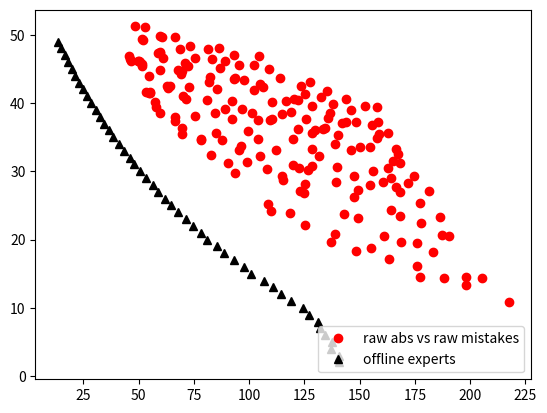

Recreate this plot in Python. (Note: this script raises an exception after producing the figure.)



import matplotlib.pyplot as plt
base_dir = './neurips_paper/'

def plot_raw_abs_vs_mis( raw_abs, raw_mis, abstention_levels, mistake_levels, label ):
    fig = plt.figure()
    plt.plot(raw_abs, raw_mis, 'o', color='red', label='raw abs vs raw mistakes')
    plt.plot(abstention_levels, mistake_levels, '^', color='black', label='offline experts')
    plt.legend(loc='lower right')
    plt.savefig( base_dir + label + '-comparative_raw_a_vs_m_linear_discrete.png', bbox_inches='tight' )



'''
Exp details : [CIFAR-10] varying Ps and Thetas 

    n_runs = 100 
    Thetas = list( np.arange( 0.001, 0.05, 0.005 ) )
    Ps = list(np.arange(0.015, 0.3, 0.015)) 
    T = 500 
    thresholds = np.linspace(0.2,0.95,20)
'''
label = 'cifar10-varying-Ps-Thetas-exp' 
mistake_levels = list(range(0, 50))
abstention_levels = [ -1.        ,  -1.        , 140.5       , 140.8       ,
       136.92307692, 137.56521739, 134.37142857, 132.10416667,
       131.        , 126.85897436, 124.16666667, 119.08602151,
       114.36458333, 110.89795918, 106.53535354, 101.        ,
        97.67      ,  92.93      ,  88.56      ,  85.46      ,
        80.96      ,  78.1       ,  74.37      ,  71.53      ,
        67.89      ,  64.52      ,  61.81      ,  58.79      ,
        56.38      ,  53.3       ,  50.71      ,  48.09      ,
        46.06      ,  43.38      ,  40.91      ,  38.56      ,
        36.61      ,  34.51      ,  32.52      ,  30.59      ,
        28.58      ,  26.79      ,  24.76      ,  23.16      ,
        21.22      ,  19.73      ,  18.19      ,  16.49      ,
        15.05      ,  13.37      ]
mistake_levels = mistake_levels[2:]
abstention_levels = abstention_levels[2:] 

raw_abs =  [54.93, 53.2, 59.61, 57.7, 55.33, 57.5, 54.75, 46.34, 45.95, 45.51, 66.34, 69.7, 66.52, 69.43, 51.69, 51.28, 49.82, 50.63, 54.76, 50.19, 82.59, 78.12121212121212, 78.11458333333333, 63.94, 59.85, 62.59, 63.31, 51.41, 48.44, 51.82, 90.34020618556701, 93.70408163265306, 69.85, 71.47, 75.28, 60.84, 59.51, 58.91, 59.8, 53.0, 108.6413043478261, 109.73195876288659, 85.07, 87.86, 72.91, 69.21, 67.9, 69.53, 59.75, 60.39, 118.45744680851064, 95.59, 96.29, 99.11, 84.4, 80.77, 68.47, 72.36, 71.07, 66.43, 125.44680851063829, 108.23, 104.67, 88.97, 92.33, 85.3, 81.68, 82.26, 75.48, 73.27, 137.17777777777778, 115.35, 114.88, 103.86, 99.48, 92.41, 96.89, 86.59, 83.06, 81.32, 138.8780487804878, 124.84693877551021, 123.11111111111111, 111.92, 103.94, 101.47, 93.33, 93.52, 86.51, 89.26, 148.12345679012347, 125.38383838383838, 119.99, 122.44, 109.27, 110.09, 102.0, 97.5, 95.57, 92.98, 155.27027027027026, 142.7171717171717, 128.56, 126.67, 119.87, 114.83, 110.41, 106.06, 104.83, 102.12, 163.42857142857142, 149.13, 139.23, 128.34, 131.37, 121.96, 116.53, 118.88, 108.81, 104.22, 177.5, 161.1875, 147.37, 139.51, 128.43, 129.8, 125.83, 120.36, 122.24, 114.03, 175.88888888888889, 168.59183673469389, 149.12, 147.25, 138.86, 134.42, 133.25, 128.46, 123.42, 125.15, 188.22, 175.80434782608697, 164.08, 154.47, 146.14, 140.38, 136.59, 135.83, 132.35, 127.59, 198.26, 183.25, 168.45, 160.75, 156.09, 149.92, 141.8, 143.57, 137.88, 135.15, 197.95833333333334, 177.65, 168.05, 164.3, 166.36, 162.84, 154.54, 148.51, 146.05, 143.96, 205.4878048780488, 187.46, 177.27, 171.74, 168.17, 164.87, 157.79, 158.81, 155.57, 152.51, 217.40540540540542, 190.3838383838384, 186.27, 181.16, 174.76, 167.52, 166.32, 162.84, 158.4, 157.8]

raw_mis =  [41.5, 41.55, 38.57, 39.41, 41.55, 40.09, 41.48, 46.13, 46.41, 46.83, 37.91, 35.39, 37.34, 36.29, 45.65, 45.41, 46.21, 46.03, 43.9, 46.17, 32.32, 34.75757575757576, 34.59375, 42.44, 44.81, 42.46, 42.2, 49.41, 51.21, 49.16, 31.144329896907216, 29.79591836734694, 40.99, 40.59, 38.13, 46.61, 47.49, 47.3, 47.31, 51.16, 25.195652173913043, 24.144329896907216, 35.58, 34.63, 42.39, 44.2, 44.8, 44.76, 49.78, 49.62, 23.840425531914892, 33.17, 33.71, 31.32, 38.52, 40.38, 47.97, 45.4, 45.88, 49.69, 22.06382978723404, 30.34, 32.29, 39.17, 37.68, 42.12, 43.01, 43.77, 46.59, 48.37, 19.633333333333333, 28.73, 29.36, 34.69, 35.88, 40.25, 39.19, 45.06, 46.5, 47.92, 20.829268292682926, 26.846938775510203, 27.12121212121212, 33.08, 37.55, 38.47, 43.59, 43.71, 48.07, 46.09, 18.382716049382715, 28.08080808080808, 30.92, 30.45, 37.57, 37.59, 41.85, 43.35, 45.63, 47.02, 18.72972972972973, 23.818181818181817, 30.78, 30.18, 34.66, 38.44, 40.11, 42.35, 42.85, 45.52, 17.142857142857142, 23.12, 28.43, 33.26, 32.19, 36.15, 40.23, 38.7, 44.98, 46.84, 14.558823529411764, 20.5, 26.28, 30.65, 35.63, 36.0, 37.72, 40.65, 40.46, 43.72, 16.142857142857142, 19.612244897959183, 27.31, 29.25, 33.98, 36.38, 36.15, 39.53, 42.51, 41.27, 14.32, 19.434782608695652, 24.28, 28.04, 33.18, 35.34, 38.52, 37.75, 40.82, 43.13, 13.34, 18.119565217391305, 23.4, 28.47, 30.09, 33.62, 37.09, 37.17, 39.9, 41.73, 14.458333333333334, 22.43, 26.9, 29.09, 27.71, 30.43, 33.62, 37.21, 38.97, 40.56, 14.317073170731707, 20.71, 25.42, 28.23, 31.2, 31.45, 34.81, 35.39, 36.83, 39.63, 10.91891891891892, 20.484848484848484, 23.35, 27.11, 29.33, 32.57, 33.3, 35.64, 37.18, 39.39]

plot_raw_abs_vs_mis( raw_abs, raw_mis, abstention_levels, mistake_levels, label )




'''
Exp details : [GAS] varying Ps and Thetas 

    n_runs = 100 
    Thetas = list( np.arange( 0.001, 0.05, 0.005 ) )
    Ps = list(np.arange(0.015, 0.3, 0.015)) 
    T = 500 
    thresholds = np.linspace(0.2,0.95,20)
'''
label = 'gas-varying-Ps-Thetas-exp' 
mistake_levels = list(range(2, 120, 5))
abstention_levels = [411.04761905, 383.96      , 337.03      , 290.11      ,
       272.45      , 258.57      , 247.07      , 237.8       ,
       228.44      , 219.16      , 208.66      , 197.79      ,
       188.55      , 179.68      , 172.89      , 168.25      ,
       165.67      , 164.86      , 164.71      , 164.57      ,
       164.52      , 164.52      , 164.52      , 164.52      ] 

raw_abs =  [189.08, 181.83, 188.55, 176.65, 183.65, 180.97, 184.9, 131.24, 131.82, 130.86, 193.49, 205.15, 192.85, 189.58, 138.95, 120.77, 130.08, 124.57, 126.13, 131.88, 212.99, 211.08, 207.62, 148.81, 147.08, 146.11, 145.99, 103.03, 102.71, 100.24, 241.82, 236.28, 169.22, 160.34, 158.44, 125.4, 131.7, 129.72, 118.11, 94.0, 258.1, 265.68, 191.65, 185.16, 152.02, 144.76, 144.01, 144.49, 116.4, 113.88, 278.14, 203.33, 195.75, 200.14, 163.98, 167.63, 137.68, 135.34, 142.04, 118.11, 274.21, 216.68, 226.76, 176.88, 176.64, 159.23, 142.28, 151.88, 134.39, 135.13, 300.88, 240.87, 235.13, 190.35, 194.6, 166.91, 169.81, 142.78, 154.91, 138.08, 311.8, 245.17, 253.19, 210.61, 185.65, 186.07, 162.24, 159.65, 146.94, 145.16, 316.41, 260.09, 226.34, 227.72, 196.56, 194.77, 173.77, 158.83, 163.24, 151.34, 328.98, 280.3, 231.92, 238.62, 209.33, 192.0, 189.95, 175.34, 169.43, 165.95, 344.8, 292.68, 246.7, 227.3, 227.72, 204.26, 184.22, 192.54, 177.49, 162.76, 346.43, 294.08, 262.4, 233.72, 217.28, 210.03, 195.7, 183.93, 182.13, 177.78, 358.14, 303.18, 265.21, 246.09, 224.79, 214.22, 210.04, 193.88, 185.2, 182.31, 362.38, 307.63, 280.09, 248.61, 237.92, 222.68, 209.08, 211.32, 197.73, 190.29, 364.71, 317.25, 285.71, 267.87, 246.58, 233.93, 216.86, 210.45, 199.05, 198.01, 380.37, 297.46, 277.52, 256.28, 253.57, 239.94, 231.0, 220.55, 208.2, 201.95, 381.63, 298.54, 287.03, 265.96, 250.58, 238.27, 227.12, 226.36, 221.31, 210.42, 387.1, 313.89, 293.77, 277.34, 258.98, 247.08, 236.62, 228.67, 221.82, 211.0]

raw_mis =  [89.76, 91.11, 88.67, 93.79, 91.44, 92.33, 91.1, 121.67, 119.41, 120.91, 82.16, 78.88, 85.09, 84.12, 109.52, 119.64, 117.69, 116.83, 117.54, 114.42, 70.72, 70.75, 75.22, 101.63, 104.09, 103.94, 103.19, 124.72, 127.12, 127.22, 56.17, 60.27, 89.09, 92.32, 95.6, 112.77, 109.01, 110.32, 113.76, 128.69, 52.19, 48.73, 79.08, 80.02, 97.82, 102.41, 100.9, 100.62, 115.87, 117.76, 42.33, 72.94, 75.8, 71.43, 92.44, 87.11, 104.75, 105.85, 102.74, 114.54, 45.38, 66.88, 62.2, 85.5, 85.98, 94.49, 102.47, 97.86, 108.61, 107.81, 35.27, 55.97, 59.16, 79.1, 76.05, 91.16, 88.49, 103.15, 95.96, 106.3, 32.18, 54.51, 51.93, 69.65, 81.62, 80.28, 92.33, 94.32, 100.73, 103.7, 31.97, 49.77, 64.61, 62.76, 77.2, 78.31, 88.82, 95.96, 93.3, 100.89, 26.74, 42.42, 60.84, 59.78, 72.02, 79.1, 81.62, 88.32, 90.44, 94.05, 23.48, 40.2, 58.04, 65.87, 64.38, 76.76, 84.27, 80.0, 89.12, 96.83, 22.58, 39.05, 51.19, 63.19, 68.76, 74.06, 80.94, 86.49, 87.08, 90.71, 21.74, 36.71, 50.4, 57.96, 66.44, 73.87, 74.34, 82.56, 86.32, 88.09, 19.62, 35.51, 45.64, 58.33, 61.77, 67.98, 74.76, 74.75, 80.6, 84.98, 19.28, 32.99, 44.31, 51.76, 58.72, 63.67, 73.41, 75.65, 82.18, 82.33, 15.7, 38.63, 48.62, 54.76, 57.59, 61.76, 67.49, 71.48, 77.99, 82.37, 15.5, 41.44, 44.97, 53.1, 58.57, 64.73, 68.88, 71.48, 73.67, 78.97, 14.59, 34.92, 42.95, 48.58, 55.41, 60.53, 66.32, 69.69, 72.65, 80.31]

plot_raw_abs_vs_mis( raw_abs, raw_mis, abstention_levels, mistake_levels, label )
